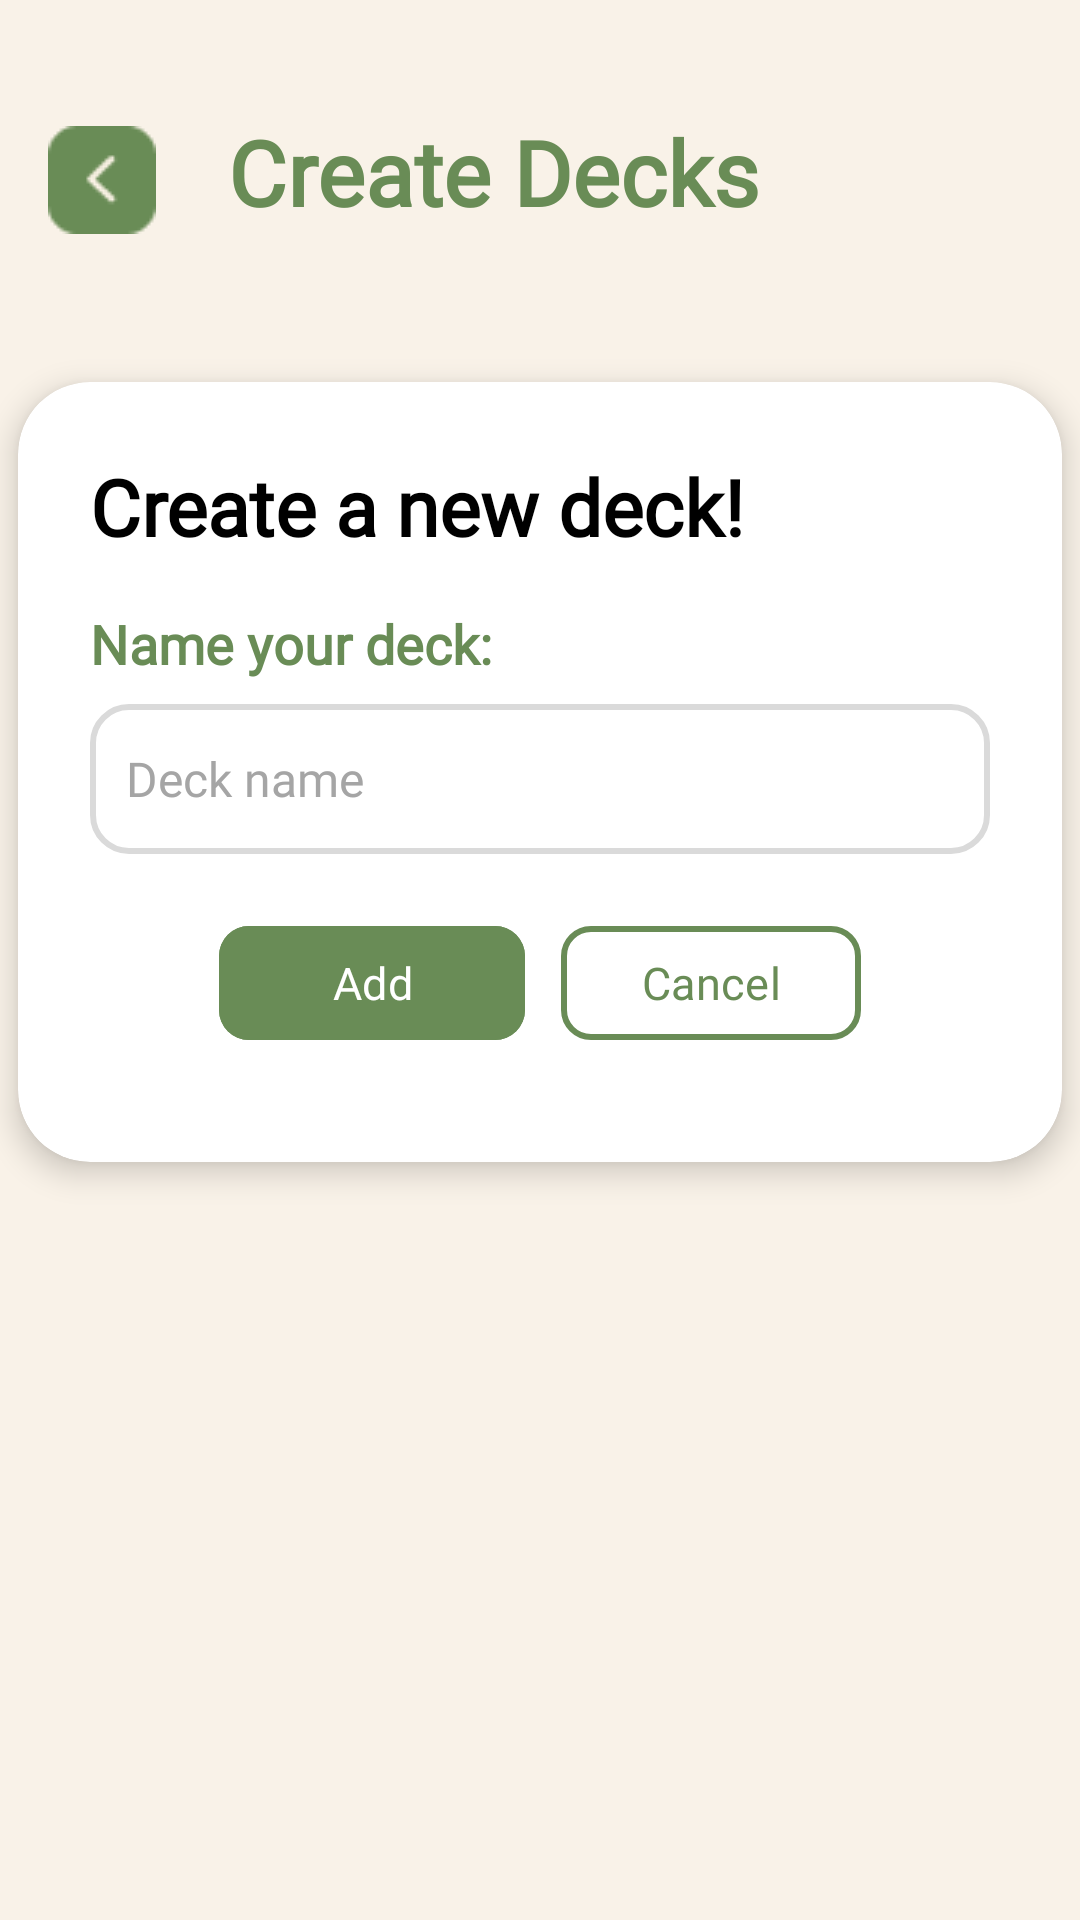

The Android layout XML behind this screen, and the referenced resources:
<!-- AndroidManifest.xml: application theme Theme.StudyLah -->
<!-- res/layout/flashcard_activity_create_deck.xml -->
<?xml version="1.0" encoding="utf-8"?>
<androidx.constraintlayout.widget.ConstraintLayout
    xmlns:android="http://schemas.android.com/apk/res/android"
    xmlns:app="http://schemas.android.com/apk/res-auto"
    xmlns:tools="http://schemas.android.com/tools"
    android:layout_width="match_parent"
    android:layout_height="match_parent"
    android:background="#F9F2E8">

    

    
    <ImageView
        android:id="@+id/back_button"
        android:layout_width="wrap_content"
        android:layout_height="wrap_content"
        android:layout_marginStart="16dp"
        android:layout_marginTop="42dp"
        android:contentDescription="Back Button"
        android:src="@drawable/back_button"
        app:layout_constraintStart_toStartOf="parent"
        app:layout_constraintTop_toTopOf="parent" />

    

    <TextView
        android:id="@+id/createDeckTitle"
        android:layout_width="wrap_content"
        android:layout_height="wrap_content"
        android:layout_marginStart="24dp"
        android:layout_marginTop="37dp"
        android:fontFamily="@font/raleway_bold"
        android:text="Create Decks"
        android:textColor="@color/primary_variant_color"
        android:textSize="30sp"
        android:textStyle="bold"
        app:layout_constraintStart_toEndOf="@+id/back_button"
        app:layout_constraintTop_toTopOf="parent" />

    <androidx.cardview.widget.CardView
        android:layout_width="wrap_content"
        android:layout_height="wrap_content"
        android:layout_marginTop="50dp"
        app:cardCornerRadius="24dp"
        app:cardElevation="6dp"
        android:background="#FFFFFF"
        app:layout_constraintTop_toBottomOf="@id/createDeckTitle"
        app:layout_constraintStart_toStartOf="parent"
        app:layout_constraintEnd_toEndOf="parent">

        <LinearLayout
            android:layout_width="match_parent"
            android:layout_height="260dp"
            android:orientation="vertical"
            android:padding="24dp">

            
            <TextView
                android:id="@+id/deckTitle"
                android:layout_width="300dp"
                android:layout_height="wrap_content"
                android:layout_gravity="center_horizontal"
                android:layout_marginBottom="16dp"
                android:fontFamily="@font/raleway_bold"
                android:text="Create a new deck!"
                android:textColor="#000000"
                android:textSize="26sp"
                android:textStyle="bold" />

            
            <TextView
                android:layout_width="wrap_content"
                android:layout_height="wrap_content"
                android:layout_marginBottom="8dp"
                android:fontFamily="@font/raleway_semibold"
                android:text="Name your deck:"
                android:textColor="@color/primary_variant_color"
                android:textSize="18sp"
                android:textStyle="bold" />

            
            <EditText
                android:id="@+id/deckNameField"
                android:layout_width="match_parent"
                android:layout_height="50dp"
                android:layout_marginBottom="20dp"
                android:background="@drawable/edittext_rounded_border"
                android:fontFamily="@font/raleway_semibold"
                android:hint="Deck name"
                android:imeOptions="actionDone"
                android:padding="12dp"
                android:singleLine="true"
                android:textColorHint="#A5A5A5"
                android:textSize="16sp" />

            
            <LinearLayout
                android:layout_width="match_parent"
                android:layout_height="wrap_content"
                android:gravity="center"
                android:orientation="horizontal">

                
                <com.google.android.material.button.MaterialButton
                    android:id="@+id/addDeckButton"
                    android:layout_width="102dp"
                    android:layout_height="match_parent"
                    android:layout_marginEnd="12dp"
                    android:backgroundTint="@color/primary_variant_color"
                    android:elevation="4dp"
                    android:fontFamily="@font/raleway_bold"
                    android:text="Add"
                    android:textColor="@android:color/white"
                    android:textSize="15sp"
                    app:cornerRadius="10dp"
                    app:rippleColor="?attr/colorControlHighlight"
                    app:strokeColor="@android:color/transparent"
                    app:strokeWidth="0dp" />

                <com.google.android.material.button.MaterialButton
                    android:id="@+id/cancelDeckButton"
                    android:layout_width="100dp"
                    android:layout_height="46dp"
                    android:backgroundTint="@android:color/white"
                    android:elevation="4dp"
                    android:fontFamily="@font/raleway_bold"
                    android:text="Cancel"
                    android:textColor="@color/primary_variant_color"
                    android:textSize="15sp"
                    app:cornerRadius="10dp"
                    app:rippleColor="?attr/colorControlHighlight"
                    app:strokeColor="@color/primary_variant_color"
                    app:strokeWidth="2dp" />

            </LinearLayout>
        </LinearLayout>
    </androidx.cardview.widget.CardView>
</androidx.constraintlayout.widget.ConstraintLayout>
<!-- resources referenced by this layout -->
<resources>
  <color name="primary_variant_color">#698C56</color>
  <!-- drawable back_button: png bitmap (drawable, 761 bytes) -->
  <!-- drawable edittext_rounded_border (drawable) -->
  <?xml version="1.0" encoding="utf-8"?>
  <shape xmlns:android="http://schemas.android.com/apk/res/android"
      android:shape="rectangle">
      <corners android:radius="12dp"/>
      <solid android:color="#FFFFFF"/>
      <stroke android:width="2dp" android:color="#DADADA"/>
  </shape>
  <style name="Theme.StudyLah" parent="Base.Theme.StudyLah" />
  <style name="Base.Theme.StudyLah" parent="Theme.Material3.DayNight.NoActionBar">
          
          
  
  
      </style>
</resources>
